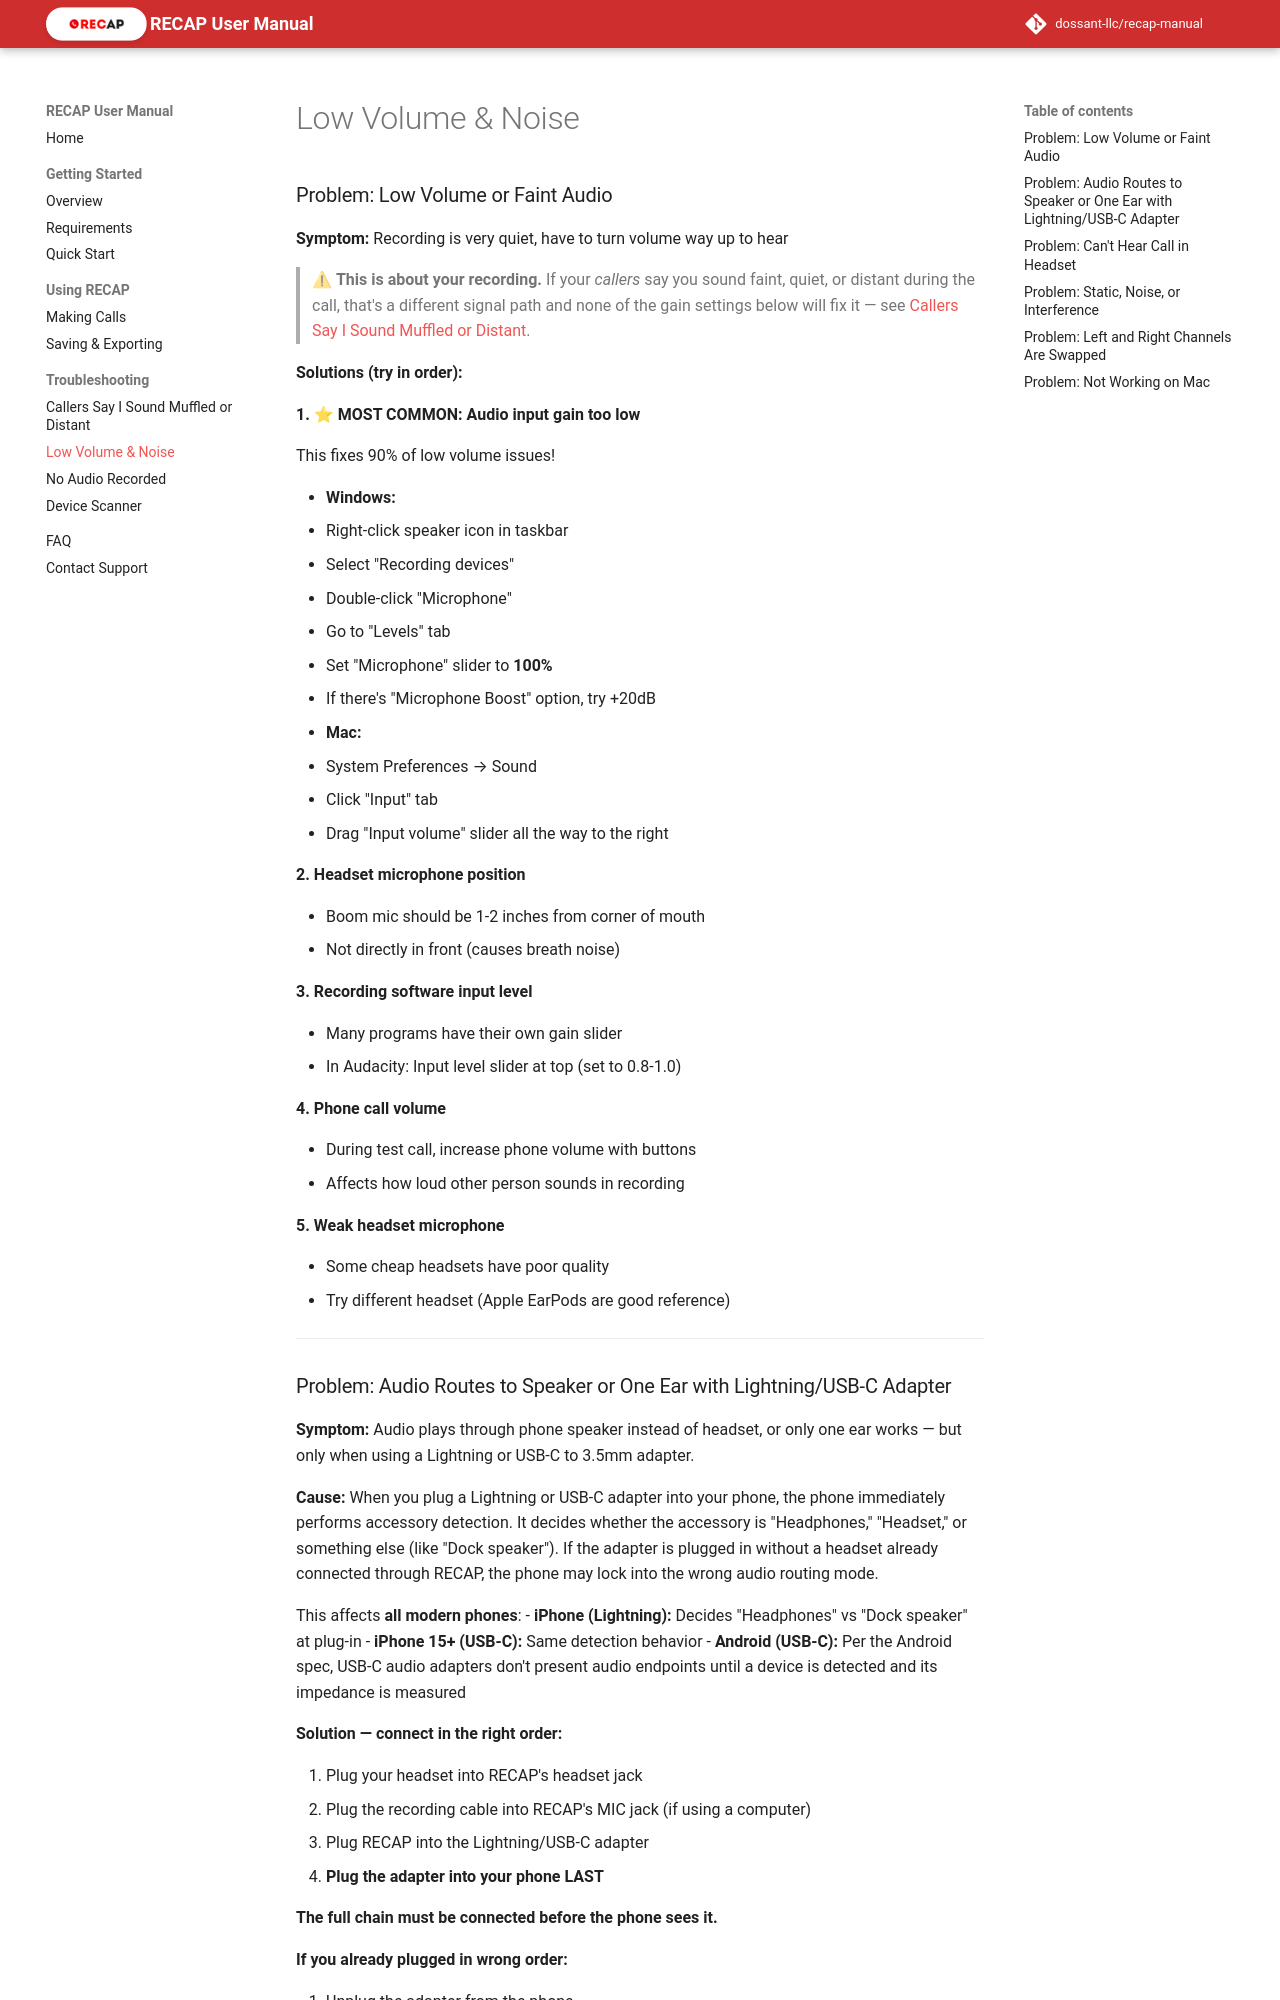

repository: dossant-llc/recap-manual · page: troubleshooting/low-volume-noise/index.html · generator: mkdocs

### Problem: Low Volume or Faint Audio

**Symptom:** Recording is very quiet, have to turn volume way up to hear

> ⚠ **This is about your recording.** If your *callers* say you sound faint, quiet, or distant during the call, that's a different signal path and none of the gain settings below will fix it — see [Callers Say I Sound Muffled or Distant](far-end-audio.md).

**Solutions (try in order):**

**1. ⭐ MOST COMMON: Audio input gain too low**

This fixes 90% of low volume issues!

- **Windows:**
  1. Right-click speaker icon in taskbar
  2. Select "Recording devices"
  3. Double-click "Microphone"
  4. Go to "Levels" tab
  5. Set "Microphone" slider to **100%**
  6. If there's "Microphone Boost" option, try +20dB

- **Mac:**
  1. System Preferences → Sound
  2. Click "Input" tab
  3. Drag "Input volume" slider all the way to the right

**2. Headset microphone position**

- Boom mic should be 1-2 inches from corner of mouth
- Not directly in front (causes breath noise)

**3. Recording software input level**

- Many programs have their own gain slider
- In Audacity: Input level slider at top (set to 0.8-1.0)

**4. Phone call volume**

- During test call, increase phone volume with buttons
- Affects how loud other person sounds in recording

**5. Weak headset microphone**

- Some cheap headsets have poor quality
- Try different headset (Apple EarPods are good reference)

---
